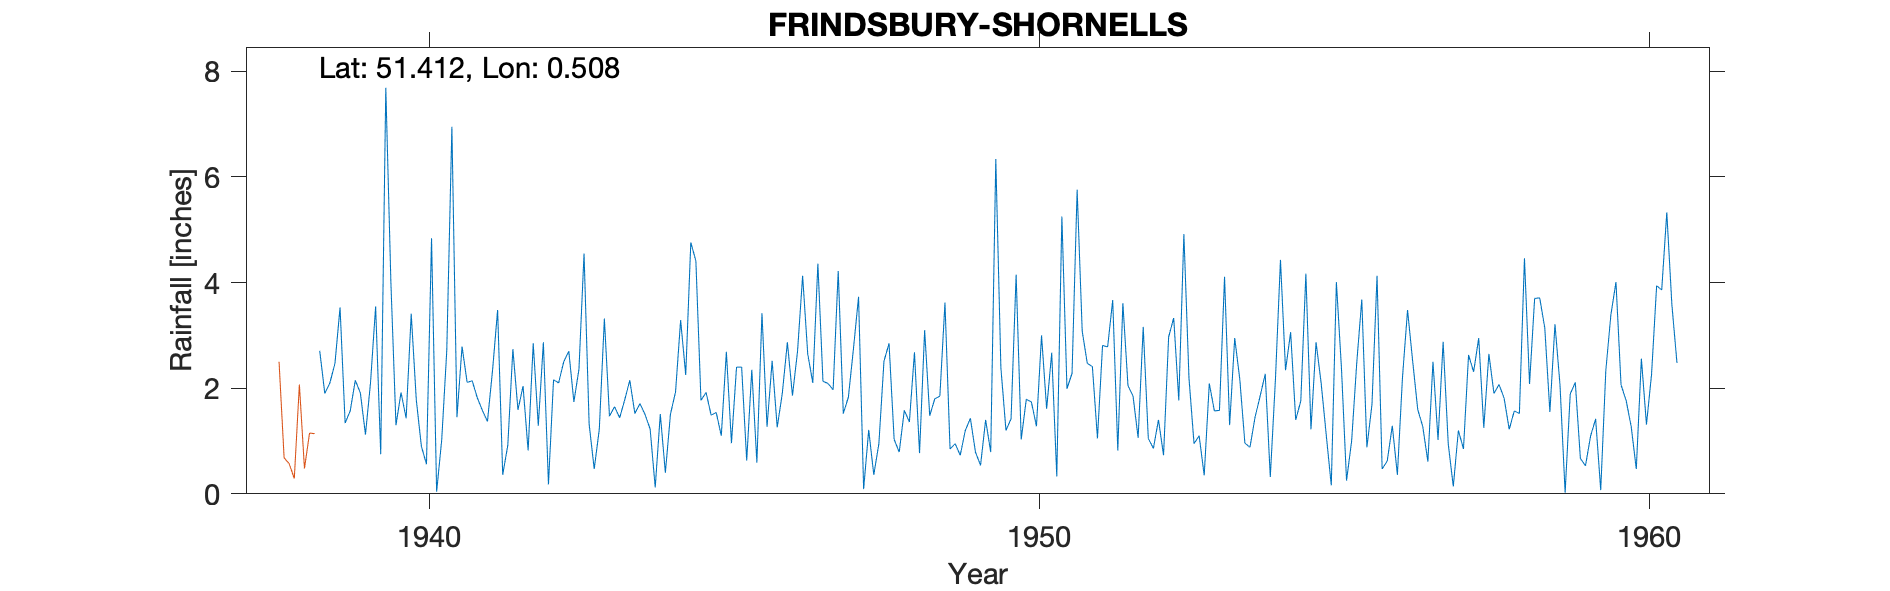

The data file committed next to this chart (first rows):
FRINDSBURY-SHORNELLS, , , , , , , , , , , , , , , , , , , , , , , 
Grid ref, TQ7447671130, Long, 0.5075, Lat, 51.41, Elevation, 56, ft, , , , , , , , , , , , , , , 
Station no, 373/3, , , , , , , , , , , , , , , , , , , , , , 
, 1931, 1932, 1933, 1934, 1935, 1936, 1937, 1938, 1939, 1940, 1941, 1942, 1943, 1944, 1945, 1946, 1947, 1948, 1949, 1950, 1951, 1952, 1953
January, , , , , , , , , 3.53, 1.92, 2.79, 2.04, 4.55, 1.5, 1.92, 1.27, 2.09, 2.85, 0.85, 1.42, 2.28, 1.85, 0.95
February, , , , , , , , , 1.34, 1.43, 2.11, 0.82, 1.32, 1.23, 1.49, 2.52, 1.97, 1.03, 0.95, 4.15, 5.76, 1.06, 1.1
March, , , , , , , , , 1.57, 3.41, 2.14, 2.85, 0.47, 0.12, 1.54, 1.26, 4.22, 0.79, 0.73, 1.03, 3.08, 3.16, 0.35
April, , , , , , , , , 2.15, 1.78, 1.82, 1.29, 1.22, 1.51, 1.1, 1.9, 1.52, 1.58, 1.2, 1.79, 2.47, 1.05, 2.09
May, , , , , , , , , 1.91, 0.9, 1.58, 2.87, 3.32, 0.4, 2.69, 2.87, 1.83, 1.36, 1.43, 1.74, 2.41, 0.86, 1.57
June, , , , , , , , , 1.12, 0.56, 1.37, 0.18, 1.47, 1.51, 0.96, 1.86, 2.75, 2.68, 0.79, 1.28, 1.05, 1.4, 1.58
July, , , , , , , , , 2.11, 4.84, 2.34, 2.16, 1.65, 1.93, 2.4, 2.7, 3.73, 0.77, 0.54, 3, 2.81, 0.73, 4.11
August, , , , , , , , , 3.55, 0.04, 3.48, 2.1, 1.44, 3.29, 2.4, 4.13, 0.09, 3.1, 1.4, 1.61, 2.78, 2.97, 1.3
September, , , , , , , , 2.71, 0.75, 1.02, 0.36, 2.5, 1.78, 2.25, 0.63, 2.65, 1.21, 1.48, 0.79, 2.67, 3.67, 3.33, 2.95
October, , , , , , , , 1.9, 7.69, 2.72, 0.92, 2.7, 2.15, 4.76, 2.35, 2.1, 0.36, 1.8, 6.34, 0.33, 0.82, 1.77, 2.17
November, , , , , , , , 2.1, 4.01, 6.95, 2.74, 1.74, 1.52, 4.41, 0.59, 4.36, 0.95, 1.85, 2.39, 5.25, 3.61, 4.92, 0.96
December, , , , , , , , 2.47, 1.3, 1.45, 1.59, 2.36, 1.71, 1.77, 3.42, 2.13, 2.51, 3.62, 1.2, 1.99, 2.05, 2.2, 0.88
Total, , , , , , , , , 31.03, 27.02, 23.24, 23.61, 22.6, 24.68, 21.49, 29.75, 23.23, 22.91, 18.61, 26.26, 32.79, 25.3, 20.01
TYR states that this location is a conti…, , , , , , , , , , , , , , , , , , , , , , , 
1938 Sep Gauge moves to Shornells, , , , , , , , , , , , , , , , , , , , , , , 
